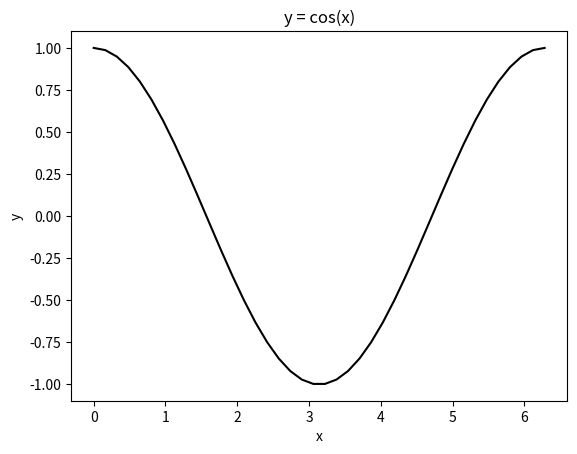
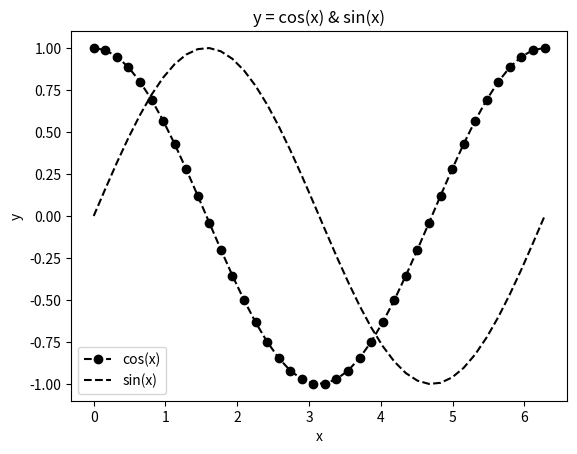

Write the Python code that produced these figures, in order. (Note: this script raises an exception after producing the figures.)
#!/usr/bin/env python
# coding: utf-8

# In[13]:


from numpy import array
a = array([1,2,3,4,5])
print('a[1] = ',a[1])
print('a[3] = ',a[3])
print('a[-1] = ',a[-1])


# In[15]:


from numpy import array
A = array([[1,2,3],[4,5,6],[7,8,9]])
print(A[1,1])
print(A[2,1])


# In[20]:


from numpy import array
a = array([0,1,2,3,4,5,6,7,8])
print('a[1:5] = ',a[1:5])


# In[28]:


from numpy import array
a = array([0,1,2,3,4,5,6,7,8])
print('a[:3] = ',a[:3])


# In[31]:


from numpy import linspace, zeros, cos
x = linspace(0,2,10)
n = len(x)
y = zeros(n)
for i in range(n):
    y[i] = cos(x[i])
    print('%8.4f '%y[i])


# In[34]:


from numpy import linspace, zeros, cos
x = linspace(0,2,10)
y = cos(x)
print(y)


# In[39]:


from numpy import linspace, cos, pi
import matplotlib.pyplot as plt
x = linspace(0,2.0*pi,40)
y = cos(x)
plt.plot(x,y,'k')
plt.xlabel('x')
plt.ylabel('y')
plt.title('y = cos(x)')
plt.show()


# In[44]:


from numpy import linspace, cos, sin, pi
import matplotlib.pyplot as plt
x = linspace(0,2.0*pi,40)
yc = cos(x)
ys = sin(x)
plt.plot(x,yc,'ko--',label='cos(x)')
plt.plot(x,ys,'k--',label='sin(x)')
plt.legend()
plt.xlabel('x')
plt.ylabel('y')
plt.title('y = cos(x) & sin(x)')
plt.show()


# In[2]:


filename = 'file.txt'
with open(filename) as file_object:
    lines = file_object.readlines()
print(lines)


# In[25]:


from numpy import zeros
import matplotlib.pyplot as plt
def g(x):
    return 1.0/6.0*(x**2 + 5)
n = 15
x0 = 2.0
x = zeros(n)
e = zeros(n)
itr = range(1,16)
x[0] = x0
e[0] = "0"

for i in range(n-1):
    x[i+1] = g(x[i])
    e[i+1] = ((x[i+1]-x[i])/x[i+1])*100
#printing output
print("%5s %8s %10s"%('k','x','E (%)'))
for k in range(n):
    print("%5d %9.4f %9.4f"%(k+1,x[k],e[k]))
    
plt.plot(itr,x,'--ko')
plt.xlabel('iteration')
plt.ylabel('x')
plt.show()


# In[ ]:
